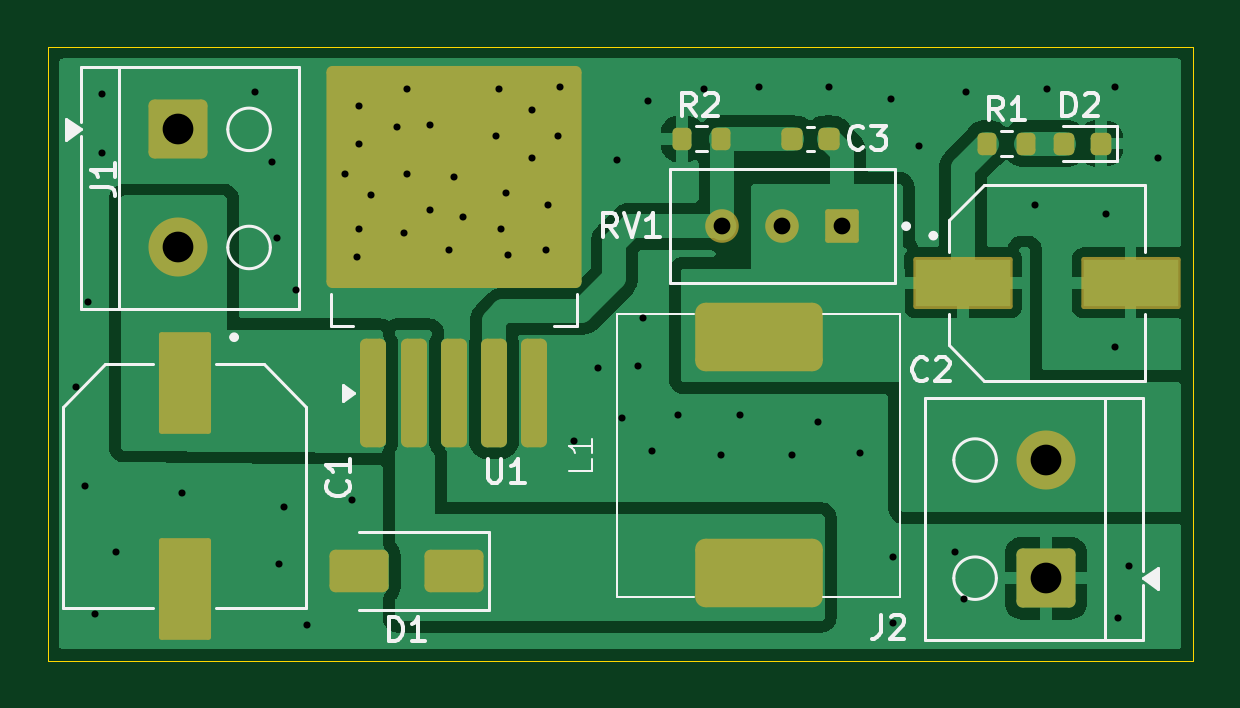
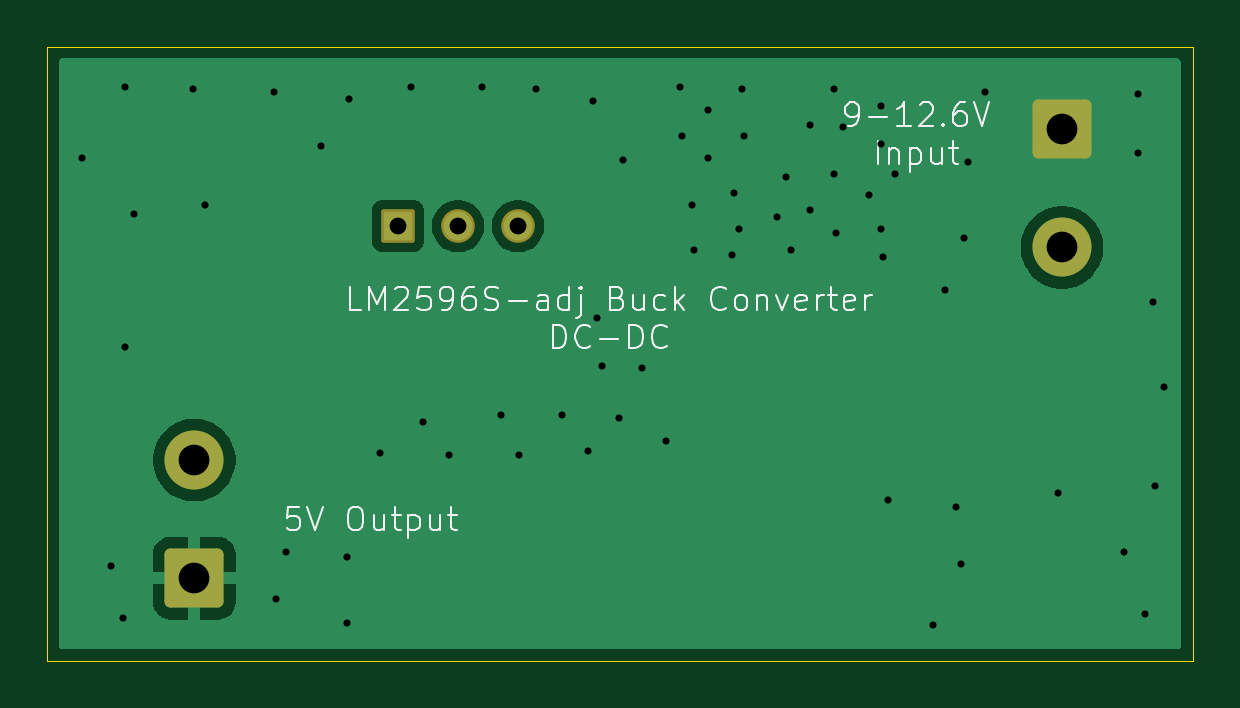
Circuit board: 11 layer files. Board 48.5 x 26.0 mm.
- bottom_copper: LM2596S_adj-B_Cu.gbr (14850 bytes)
- bottom_mask: LM2596S_adj-B_Mask.gbr (1616 bytes)
- paste: LM2596S_adj-B_Paste.gbr (456 bytes)
- bottom_silk: LM2596S_adj-B_Silkscreen.gbr (23831 bytes)
- outline: LM2596S_adj-Edge_Cuts.gbr (611 bytes)
- top_copper: LM2596S_adj-F_Cu.gbr (45790 bytes)
- top_mask: LM2596S_adj-F_Mask.gbr (3424 bytes)
- paste: LM2596S_adj-F_Paste.gbr (2725 bytes)
- top_silk: LM2596S_adj-F_Silkscreen.gbr (15784 bytes)
- drill: LM2596S_adj-NPTH.drl (264 bytes)
- drill: LM2596S_adj-PTH.drl (1497 bytes)

=== bottom_copper: LM2596S_adj-B_Cu.gbr (14850 bytes, source omitted) ===
=== bottom_mask: LM2596S_adj-B_Mask.gbr (1616 bytes, source withheld) ===
=== paste: LM2596S_adj-B_Paste.gbr ===
%TF.GenerationSoftware,KiCad,Pcbnew,10.0.7*%
%TF.CreationDate,2026-11-12T19:24:58+05:30*%
%TF.ProjectId,LM2596S_adj,4c4d3235-3936-4535-9f61-646a2e6b6963,rev?*%
%TF.SameCoordinates,Original*%
%TF.FileFunction,Paste,Bot*%
%TF.FilePolarity,Positive*%
%FSLAX46Y46*%
G04 Gerber Fmt 4.6, Leading zero omitted, Abs format (unit mm)*
G04 Created by KiCad (PCBNEW 10.0.7) date 2026-11-12 19:24:58*
%MOMM*%
%LPD*%
G01*
G04 APERTURE LIST*
G04 APERTURE END LIST*
M02*

=== bottom_silk: LM2596S_adj-B_Silkscreen.gbr (23831 bytes, source omitted) ===
=== outline: LM2596S_adj-Edge_Cuts.gbr ===
%TF.GenerationSoftware,KiCad,Pcbnew,10.0.7*%
%TF.CreationDate,2026-11-12T19:24:58+05:30*%
%TF.ProjectId,LM2596S_adj,4c4d3235-3936-4535-9f61-646a2e6b6963,rev?*%
%TF.SameCoordinates,Original*%
%TF.FileFunction,Profile,NP*%
%FSLAX46Y46*%
G04 Gerber Fmt 4.6, Leading zero omitted, Abs format (unit mm)*
G04 Created by KiCad (PCBNEW 10.0.7) date 2026-11-12 19:24:58*
%MOMM*%
%LPD*%
G01*
G04 APERTURE LIST*
%TA.AperFunction,Profile*%
%ADD10C,0.050000*%
%TD*%
G04 APERTURE END LIST*
D10*
X114000000Y-67000000D02*
X162500000Y-67000000D01*
X162500000Y-93000000D01*
X114000000Y-93000000D01*
X114000000Y-67000000D01*
M02*

=== top_copper: LM2596S_adj-F_Cu.gbr (45790 bytes, source omitted) ===
=== top_mask: LM2596S_adj-F_Mask.gbr (3424 bytes, source withheld) ===
=== paste: LM2596S_adj-F_Paste.gbr (2725 bytes, source withheld) ===
=== top_silk: LM2596S_adj-F_Silkscreen.gbr (15784 bytes, source omitted) ===
=== drill: LM2596S_adj-NPTH.drl ===
M48
; DRILL file KiCad 10.0.7 date 2026-11-12T19:25:10
; FORMAT={-:-/ absolute / metric / decimal}
; #@! TF.CreationDate,2026-11-12T19:25:10+05:30
; #@! TF.GenerationSoftware,Kicad,Pcbnew,10.0.7
; #@! TF.FileFunction,NonPlated,1,2,NPTH
FMAT,2
METRIC
%
G90
G05
M30

=== drill: LM2596S_adj-PTH.drl ===
M48
; DRILL file KiCad 10.0.7 date 2026-11-12T19:25:10
; FORMAT={-:-/ absolute / metric / decimal}
; #@! TF.CreationDate,2026-11-12T19:25:10+05:30
; #@! TF.GenerationSoftware,Kicad,Pcbnew,10.0.7
; #@! TF.FileFunction,Plated,1,2,PTH
FMAT,2
METRIC
; #@! TA.AperFunction,Plated,PTH,ViaDrill
T1C0.300
; #@! TA.AperFunction,Plated,PTH,ComponentDrill
T2C0.710
; #@! TA.AperFunction,Plated,PTH,ComponentDrill
T3C1.300
%
G90
G05
T1
X115.2Y-81.4
X115.6Y-85.6
X115.7Y-77.8
X116.0Y-91.0
X116.3Y-69.0
X116.3Y-71.5
X116.9Y-88.4
X119.7Y-85.9
X122.8Y-68.9
X123.5Y-71.9
X123.7Y-75.1
X123.8Y-88.9
X124.0Y-86.5
X124.5Y-77.3
X125.0Y-91.5
X126.6Y-72.4
X126.9Y-86.2
X127.1Y-75.9
X127.2Y-69.5
X127.2Y-71.1
X127.2Y-74.7
X127.7Y-73.3
X128.8Y-70.4
X129.1Y-74.9
X129.2Y-68.8
X129.2Y-72.4
X130.2Y-70.3
X130.2Y-73.9
X131.0Y-75.6
X131.2Y-72.5
X131.6Y-74.2
X133.0Y-70.8
X133.1Y-68.8
X133.2Y-74.7
X133.4Y-73.2
X133.5Y-75.8
X134.5Y-69.7
X134.5Y-71.7
X135.1Y-75.6
X135.2Y-73.7
X135.6Y-70.8
X135.7Y-68.7
X136.3Y-83.7
X137.3Y-80.6
X138.1Y-71.8
X138.3Y-82.7
X139.0Y-80.5
X139.2Y-78.5
X139.4Y-69.3
X139.6Y-84.1
X140.7Y-82.6
X141.8Y-68.8
X142.5Y-84.3
X143.3Y-82.6
X144.1Y-68.7
X145.5Y-84.3
X146.6Y-82.9
X147.1Y-68.7
X148.4Y-84.2
X149.7Y-69.2
X149.8Y-88.6
X149.8Y-91.4
X150.9Y-71.2
X152.4Y-88.4
X152.8Y-90.4
X152.9Y-68.9
X155.8Y-73.7
X156.3Y-68.8
X158.8Y-74.1
X159.2Y-68.7
X159.2Y-79.7
X159.3Y-91.2
X159.8Y-89.0
X161.0Y-71.7
T2
X142.56Y-74.6
X145.1Y-74.6
X147.64Y-74.6
T3
X119.532Y-70.5
X119.532Y-75.5
X156.267Y-84.5
X156.267Y-89.5
M30
